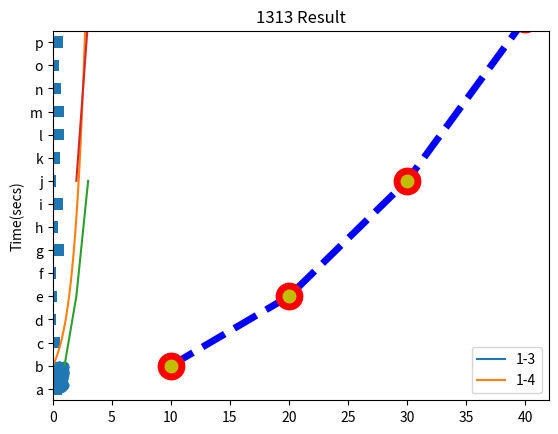

The matplotlib source for this figure: (Note: this script raises an exception after producing the figure.)
#1313 박진성

import numpy as np #n차원 배열
import matplotlib # 그래프 그리기
import matplotlib.pyplot as plt #그래프 속성과 메소드
import pandas as pd #데이터 처리를 위한 자료구조와 메소드

plt.plot([1,2,3],[100,110,130]) #plot 선그리기
plt.show() #화면에 보이기

a=np.linspace(0,10,100) #100개로 균등분할
b=np.exp(a)
plt.plot(a,b)
plt.show()

#스타일 지정
plt.plot([10,20,30,40],[1,4,9,16],c="b",lw=5,ls='--',
         marker="o",ms=15,mec="r",mew=5,mfc="y")
plt.show()

#제목, 범례, x축, y축
plt.plot([1,2,3],[1,4,9])
plt.plot([2,3,4],[9,16,25]) #x축 이름
plt.xlabel('sequence') # y축 이름
plt.ylabel('Time(secs)') # 표 제목
plt.title('1313 Result') # 범례
plt.legend(['1-3','1-4'])
plt.show()

#pandas를 이용한 그래프 그리기
p1=pd.Series(np.random.rand(16), index=list("abcdefghijklmnop"))
#p1.plot(kind='bar')
p1.plot(kind='barh')
plt.show()

#산점도
a1=np.random.rand(100)
b1=np.random.rand(100)
plt.scatter(a1,b1) #산점도
plt.show()

#3D
from mpl_toolkits.mplot3d import Axes3D
fig=plt.figure()
ax=fig.gca(projection='3d')
X=np.arange(-5,5,0.25)
Y=np.arange(-5,5,0.25)
X,Y=np.meshgrid(X,Y)
R=np.sqrt(X**2+Y**2)
Z=np.sin(R)
surf=ax.plot_surface(X,Y,Z,
rstride=1,cstride=1,cmap=matplotlib.cm.coolwarm)
plt.show()

#다중그래프 그리기
x1 = np.linspace(0.0, 5.0)
x2 = np.linspace(0.0, 2.0)
y1 = np.cos(2 * np.pi * x1) * np.exp(-x1)
y2 = np.cos(2 * np.pi * x2)
ax1 = plt.subplot(2, 1, 1)
plt.plot(x1, y1, 'yo-')
plt.title('A tale of 2 subplots')
plt.ylabel('Damped oscillation')
print(ax1)
ax2 = plt.subplot(2, 1, 2)
plt.plot(x2, y2, 'r.-')
plt.xlabel('time (s)')
plt.ylabel('Undamped')
print(ax2)
plt.tight_layout()
plt.show()

#다중그래프 그리기 2

fig, axes = plt.subplots(2, 2)
np.random.seed(0)
axes[0, 0].plot(np.random.rand(5))
axes[0, 0].set_title("axes 1")
axes[0, 1].plot(np.random.rand(5))
axes[0, 1].set_title("axes 2")
axes[1, 0].plot(np.random.rand(5))
axes[1, 0].set_title("axes 3")
axes[1, 1].plot(np.random.rand(5))
axes[1, 1].set_title("axes 4")
plt.tight_layout()
plt.show()

